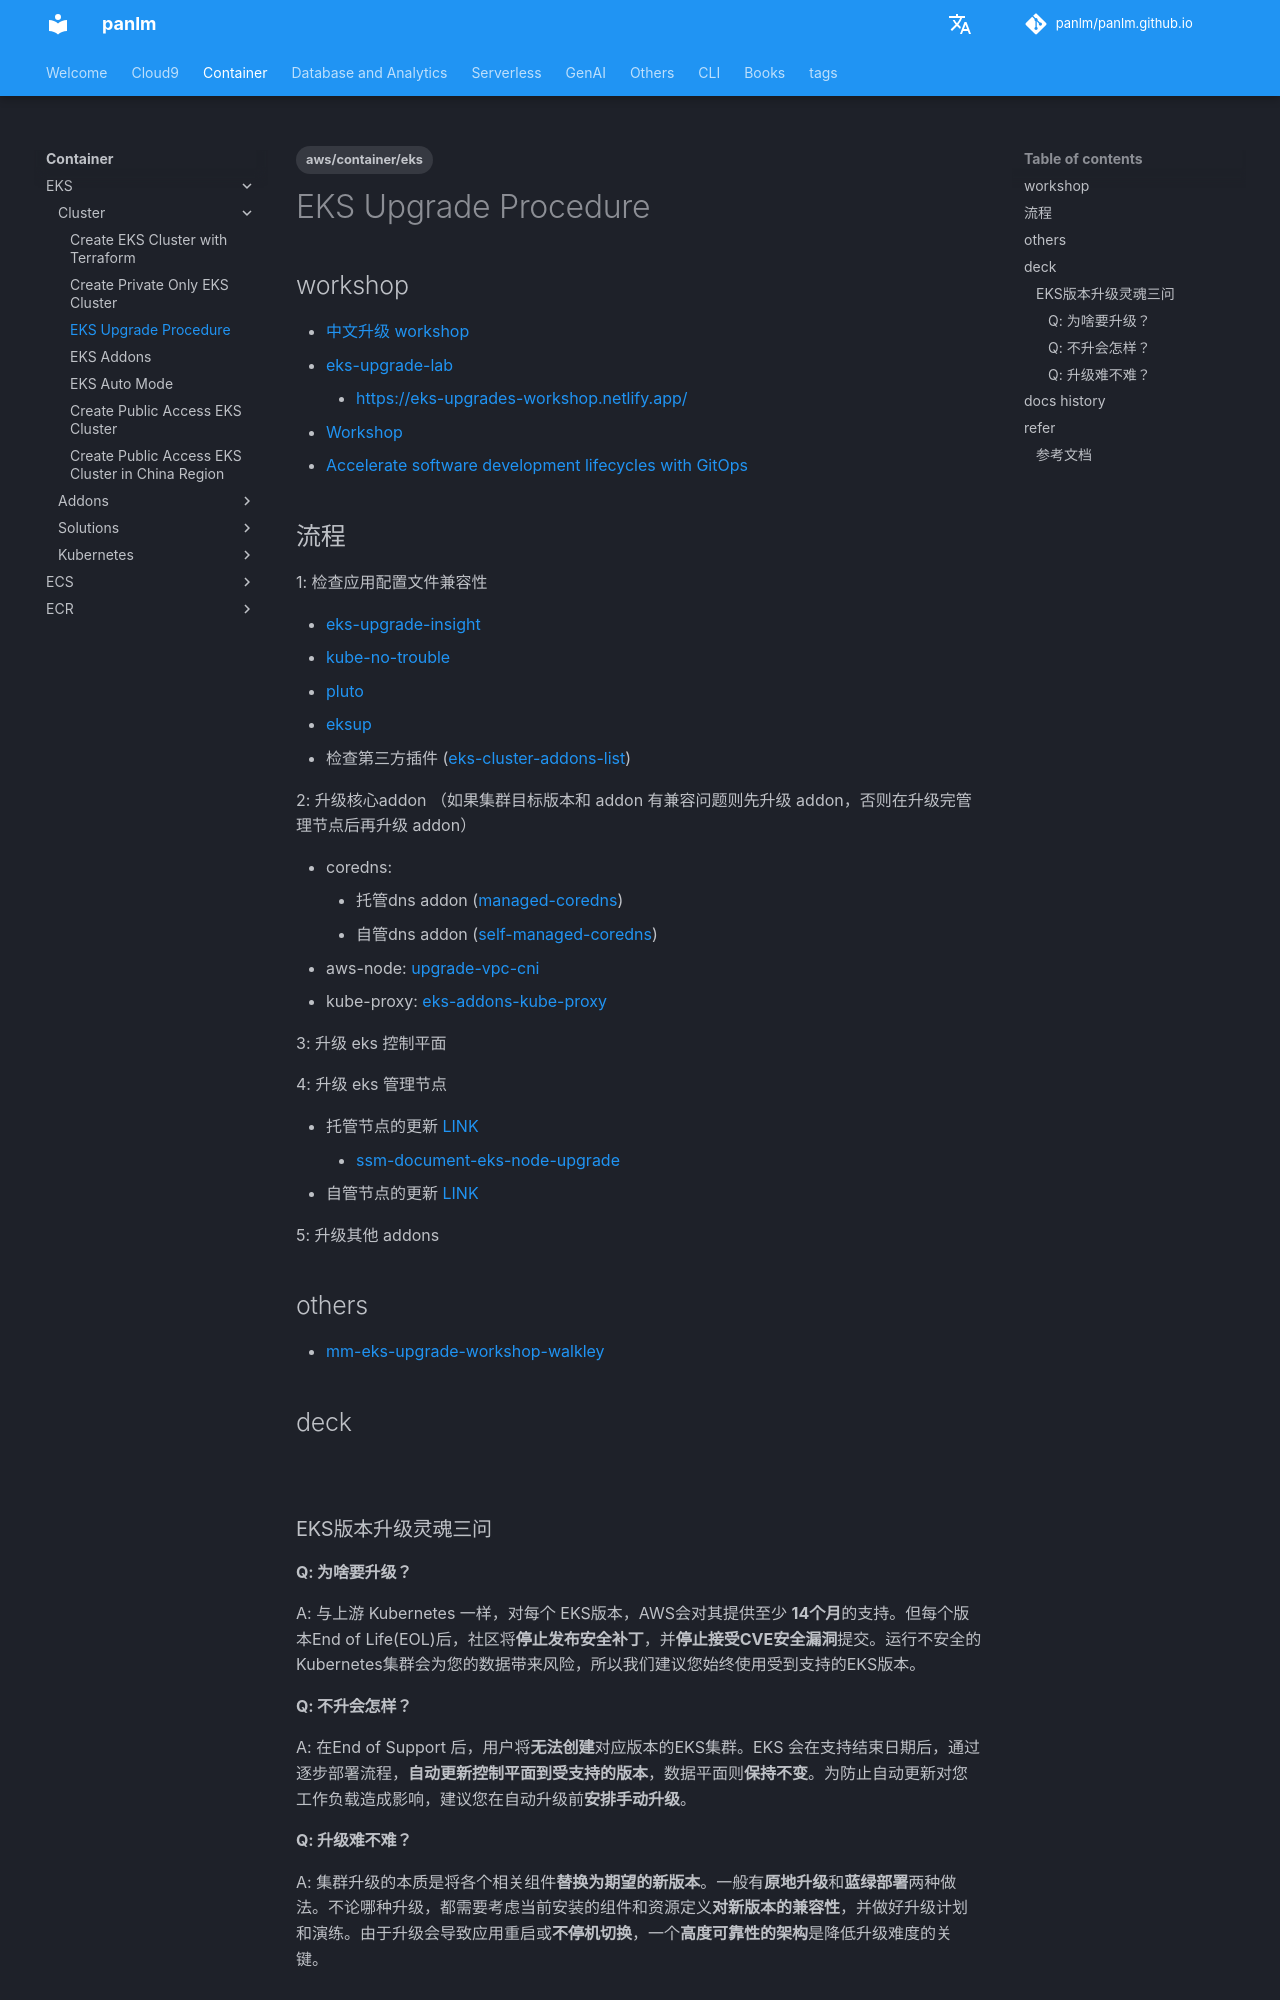

repository: panlm/panlm.github.io · page: EKS/cluster/eks-upgrade-procedure/index.html · generator: mkdocs

---
title: EKS Upgrade Procedure
description: EKS 集群升级
created: 2022-03-29 10:30:16.649000
last_modified: 2026-02-10
tags:
- aws/container/eks
permalink: git-mkdocs/eks/cluster/eks-upgrade-procedure
---

# EKS Upgrade Procedure

## workshop

- [中文升级 workshop](https://catalog.us-east-1.prod.workshops.aws/workshops/2b3af041-8716-4fde-ab3b-408a1036ec7d/zh-CN/30-worker-nodes-upgrade/33-create-new-node-group)
- [[eks-upgrade-lab]]
	- https://eks-upgrades-workshop.netlify.app/
- [Workshop](https://www.eksworkshop.com/intermediate/320_eks_upgrades/) 
- [Accelerate software development lifecycles with GitOps](https://catalog.us-east-1.prod.workshops.aws/workshops/20f7b273-ed55-411f-8c9c-4dc9e5ff8677/en-US)


## 流程 

1: 检查应用配置文件兼容性
- [[../../../../eks-upgrade-insight|eks-upgrade-insight]]
- [[kube-no-trouble]] 
- [[pluto]] 
- [[eksup]] 
- 检查第三方插件 ([[eks-cluster-addons-list]])

2: 升级核心addon （如果集群目标版本和 addon 有兼容问题则先升级 addon，否则在升级完管理节点后再升级 addon）
- coredns: 
	- 托管dns addon ([[managed-coredns]])
	- 自管dns addon ([[self-managed-coredns]])
- aws-node: [[upgrade-vpc-cni]] 
- kube-proxy: [[eks-addons-kube-proxy]]

3: 升级 eks 控制平面

4: 升级 eks 管理节点
- 托管节点的更新 [LINK](https://docs.aws.amazon.com/zh_cn/eks/latest/userguide/update-managed-node-group.html) 
	- [[ssm-document-eks-node-upgrade]] 
- 自管节点的更新 [LINK](https://docs.aws.amazon.com/zh_cn/eks/latest/userguide/update-workers.html) 

5: 升级其他 addons

## others

- [[mm-eks-upgrade-workshop-walkley]]

## deck

![](attachments/eks-upgrade-procedure/IMG-20260204-1125594.png)

### EKS版本升级灵魂三问

#### Q: 为啥要升级？
A: 与上游 Kubernetes 一样，对每个 EKS版本，AWS会对其提供至少 **14个月**的支持。但每个版本End of Life(EOL)后，社区将**停止发布安全补丁**，并**停止接受CVE安全漏洞**提交。运行不安全的Kubernetes集群会为您的数据带来风险，所以我们建议您始终使用受到支持的EKS版本。

#### Q: 不升会怎样？
A: 在End of Support 后，用户将**无法创建**对应版本的EKS集群。EKS 会在支持结束日期后，通过逐步部署流程，**自动更新控制平面到受支持的版本**，数据平面则**保持不变**。为防止自动更新对您工作负载造成影响，建议您在自动升级前**安排手动升级**。

#### Q: 升级难不难？
A: 集群升级的本质是将各个相关组件**替换为期望的新版本**。一般有**原地升级**和**蓝绿部署**两种做法。不论哪种升级，都需要考虑当前安装的组件和资源定义**对新版本的兼容性**，并做好升级计划和演练。由于升级会导致应用重启或**不停机切换**，一个**高度可靠性的架构**是降低升级难度的关键。


## docs history

- for release 1.22 
    - https://github.com/awsdocs/amazon-eks-user-guide/blob/cb60bb7b2b78220f2f8809bbd640ec4d0fbcb5eb/doc_source/kubernetes-versions.md
- for release 1.21 and before
    - https://github.com/awsdocs/amazon-eks-user-guide/blob/a7e7162191efbfdb256ffeb4ec26757c7f3cc7b3/doc_source/kubernetes-versions.md
